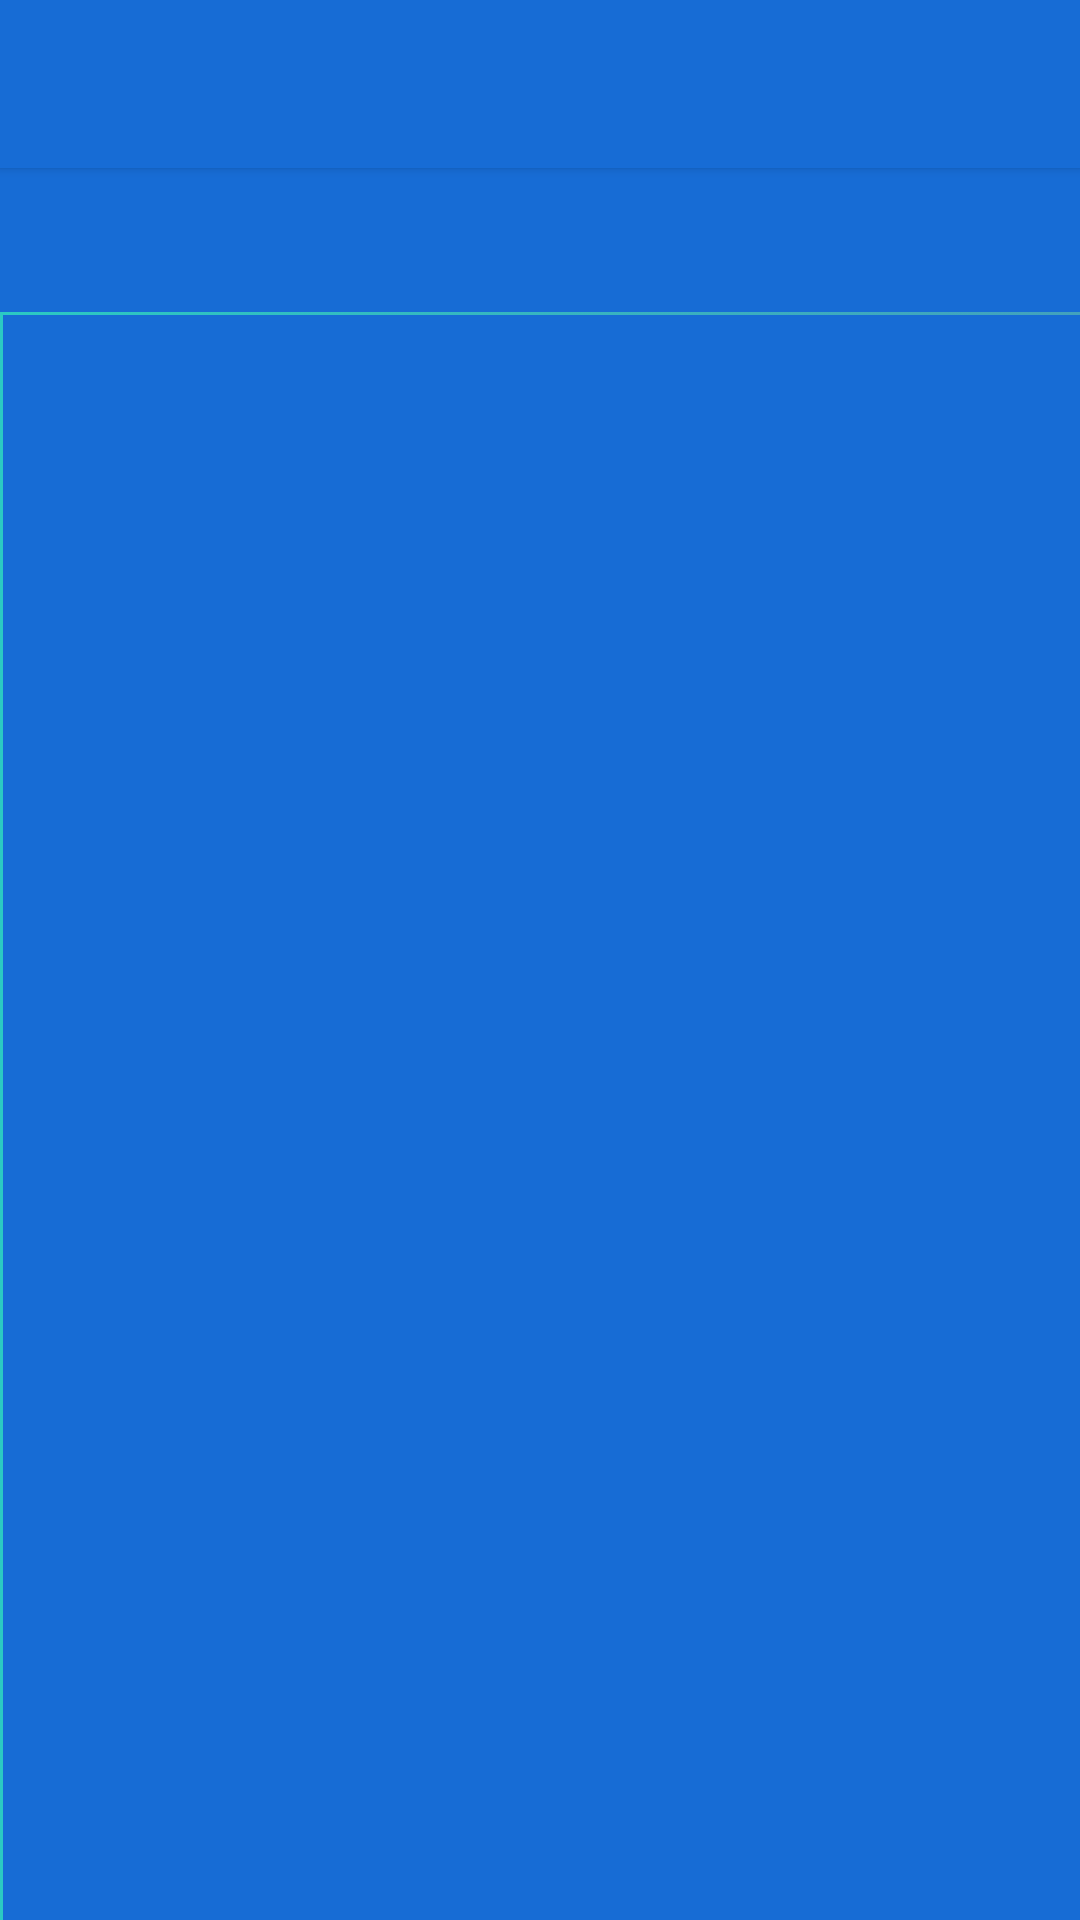

Write the Android layout XML for this screen, with the resource values it uses.
<!-- AndroidManifest.xml: application theme AppTheme -->
<!-- res/layout/activity_main.xml -->
<?xml version="1.0" encoding="utf-8"?>
<RelativeLayout xmlns:android="http://schemas.android.com/apk/res/android"
    xmlns:app="http://schemas.android.com/apk/res-auto"
    xmlns:tools="http://schemas.android.com/tools"

    android:layout_width="match_parent"
    android:layout_height="match_parent"
    tools:context=".MainActivity"
    android:background="@drawable/bground">



       <android.support.design.widget.AppBarLayout
            android:layout_width="match_parent"
            android:layout_height="wrap_content"
           android:theme="@style/MainActionBar.Popup">

            <include
                android:id="@+id/main_app_bar"
                layout="@layout/app_bar_layout" />

            <android.support.design.widget.TabLayout
                android:layout_width="match_parent"
                android:layout_height="wrap_content"
                android:id="@+id/tab_main"
                android:background="@color/colorPrimary"
                app:tabTextColor="@color/whiteTextColor"/>


        </android.support.design.widget.AppBarLayout>

    <android.support.v4.view.ViewPager
        android:id="@+id/view_pager_main"
        android:background="@color/colorPrimary"
        android:layout_width="match_parent"
        android:layout_height="wrap_content"
        android:layout_alignParentStart="true"
        android:layout_alignParentLeft="true"
        android:layout_alignParentTop="true"
        android:layout_marginLeft="1dp"
        android:layout_marginTop="105dp"
        android:layout_marginStart="1dp" />


</RelativeLayout>
<!-- res/layout/app_bar_layout.xml (included above) -->
<?xml version="1.0" encoding="utf-8"?>
<android.support.v7.widget.Toolbar xmlns:android="http://schemas.android.com/apk/res/android"
    android:id="@+id/main_app_bar"
    android:layout_width="match_parent"
    android:layout_height="wrap_content"
    android:background="@color/colorPrimary"
    android:theme="@style/ThemeOverlay.AppCompat.Dark.ActionBar"
    android:elevation="@dimen/cardview_default_radius">




</android.support.v7.widget.Toolbar>
<!-- resources referenced by this layout -->
<resources>
  <color name="colorPrimary">#176CD5</color>
  <color name="whiteTextColor">#FAF8FC</color>
  <!-- drawable bground (drawable) -->
  <?xml version="1.0" encoding="utf-8"?>
  <selector xmlns:android="http://schemas.android.com/apk/res/android">
      <item>
          <shape android:shape="rectangle">
              <gradient android:angle="180" android:startColor="#42A1BD" android:endColor="#2BC9C3" />
          </shape>
      </item>
  
      <item>
          <shape android:shape="oval">
              <gradient android:angle="180" android:startColor="#969248" android:endColor="#887845" />
          </shape>
      </item>
  
  
      
  
  </selector>
  <style name="MainActionBar.Popup" parent="ThemeOverlay.AppCompat.Light">
          <item name="android:itemBackground">@color/colorPrimary</item>
          <item name="android:textColor">@color/whiteTextColor</item>
      </style>
  <style name="AppTheme" parent="Theme.AppCompat.Light.NoActionBar">
          
          <item name="colorPrimary">@color/colorPrimary</item>
          <item name="colorPrimaryDark">@color/colorPrimaryDark</item>
          <item name="android:statusBarColor">@color/colorPrimaryDark</item>
      </style>
  <color name="colorPrimaryDark">#0A54A0</color>
</resources>
